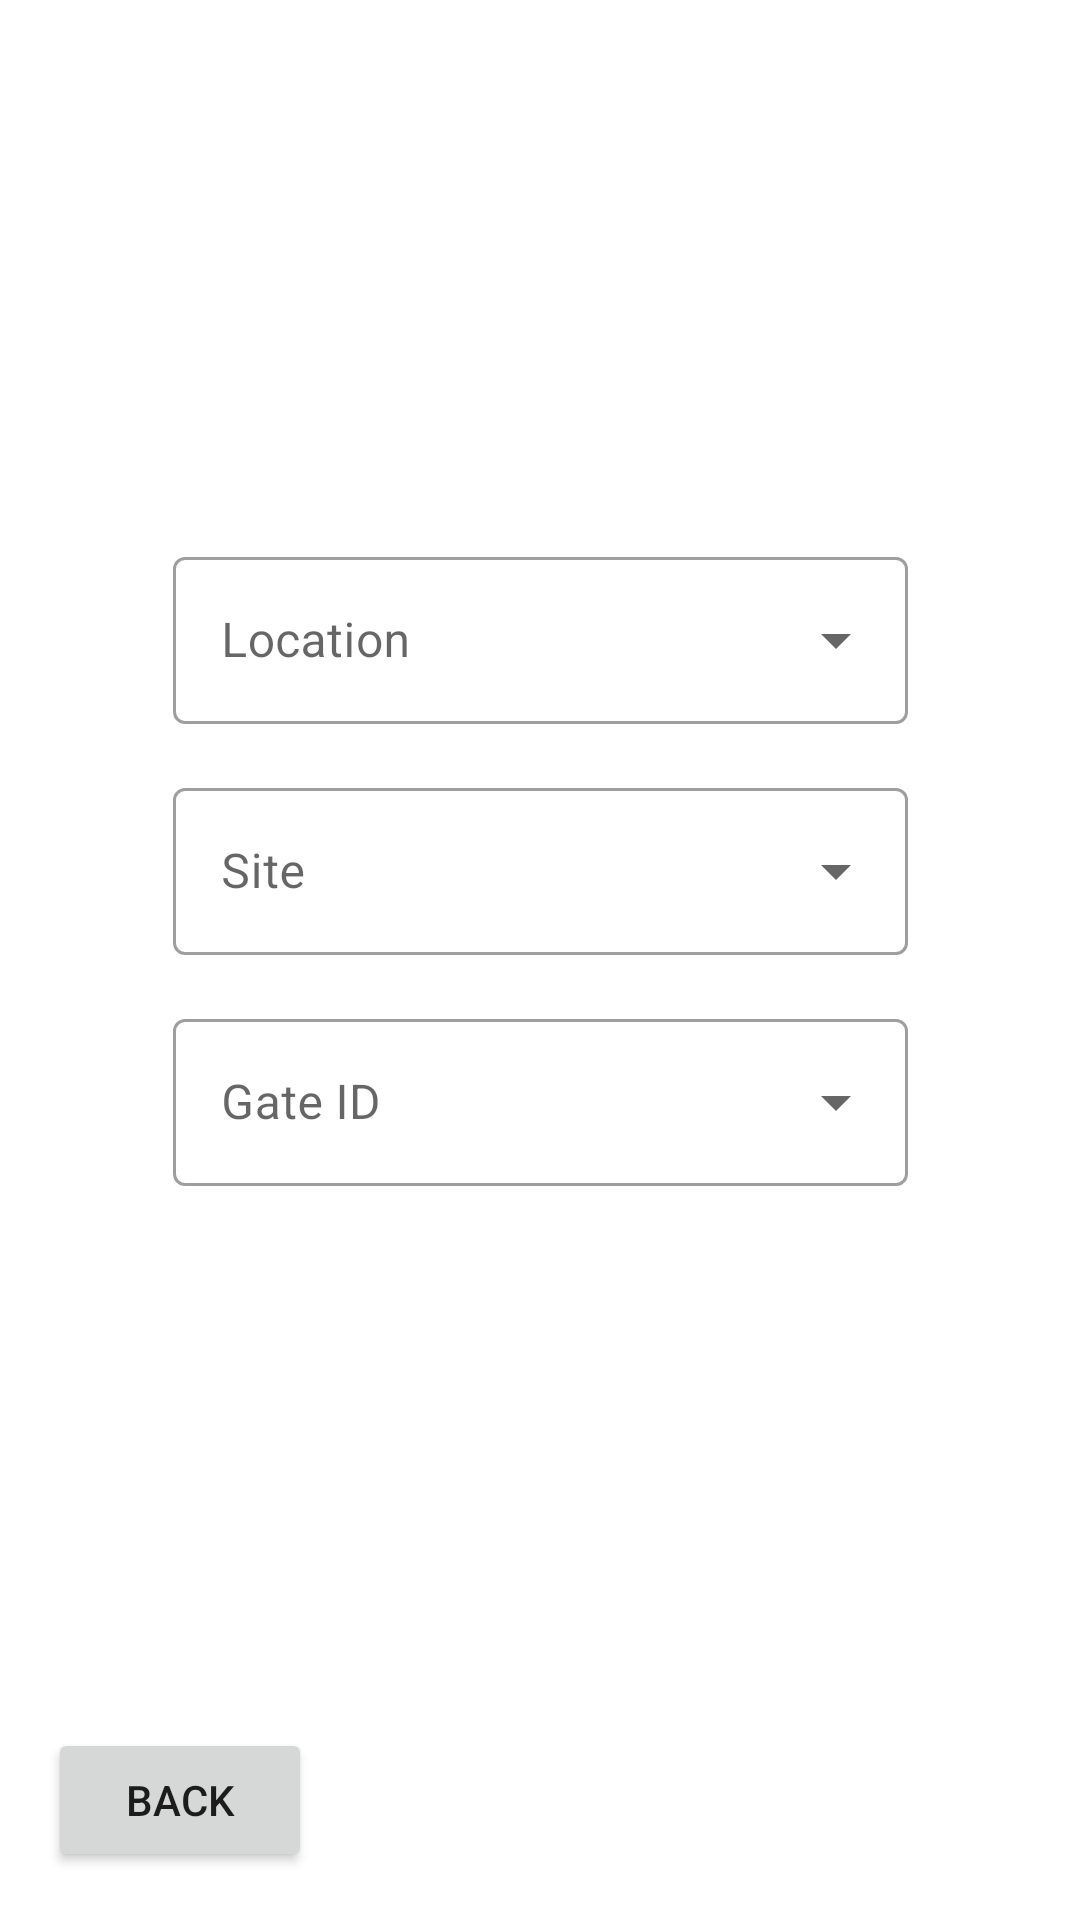

Write the Android layout XML for this screen, with the resource values it uses.
<!-- AndroidManifest.xml: application theme Theme.WarpXMobile -->
<!-- res/layout/activity_site.xml -->
<?xml version="1.0" encoding="utf-8"?>
<androidx.constraintlayout.widget.ConstraintLayout xmlns:android="http://schemas.android.com/apk/res/android"
    xmlns:app="http://schemas.android.com/apk/res-auto"
    xmlns:tools="http://schemas.android.com/tools"
    android:layout_width="match_parent"
    android:layout_height="match_parent"
    tools:context=".ui.SiteActivity">

    <Button
        android:id="@+id/bt_back_site"
        android:layout_width="wrap_content"
        android:layout_height="wrap_content"
        android:layout_marginStart="16dp"
        android:layout_marginBottom="16dp"
        android:text="@string/bt_back"
        app:layout_constraintBottom_toBottomOf="parent"
        app:layout_constraintStart_toStartOf="parent" />

    <LinearLayout
        android:layout_width="245dp"
        android:layout_height="0dp"
        android:gravity="center"
        android:orientation="vertical"
        app:layout_constraintBottom_toTopOf="@+id/bt_back_site"
        app:layout_constraintEnd_toEndOf="parent"
        app:layout_constraintStart_toStartOf="parent"
        app:layout_constraintTop_toTopOf="parent">

        <com.google.android.material.textfield.TextInputLayout
            style="@style/Widget.MaterialComponents.TextInputLayout.OutlinedBox.ExposedDropdownMenu"
            android:layout_width="match_parent"
            android:layout_height="wrap_content"
            android:layout_marginBottom="8dp"
            android:hint="@string/hint_location">

            <AutoCompleteTextView
                android:id="@+id/dropdown_location"
                android:layout_width="match_parent"
                android:layout_height="wrap_content"
                android:inputType="none" />
        </com.google.android.material.textfield.TextInputLayout>

        <com.google.android.material.textfield.TextInputLayout
            style="@style/Widget.MaterialComponents.TextInputLayout.OutlinedBox.ExposedDropdownMenu"
            android:layout_width="match_parent"
            android:layout_height="wrap_content"
            android:layout_marginTop="8dp"
            android:layout_marginBottom="8dp"
            android:hint="@string/hint_site">

            <AutoCompleteTextView
                android:id="@+id/dropdown_site"
                android:layout_width="match_parent"
                android:layout_height="wrap_content"
                android:inputType="none" />
        </com.google.android.material.textfield.TextInputLayout>

        <com.google.android.material.textfield.TextInputLayout
            style="@style/Widget.MaterialComponents.TextInputLayout.OutlinedBox.ExposedDropdownMenu"
            android:layout_width="match_parent"
            android:layout_height="wrap_content"
            android:layout_marginTop="8dp"
            android:hint="@string/hint_gate_id">

            <AutoCompleteTextView
                android:id="@+id/dropdown_gate_id"
                android:layout_width="match_parent"
                android:layout_height="wrap_content"
                android:inputType="none" />
        </com.google.android.material.textfield.TextInputLayout>
    </LinearLayout>

</androidx.constraintlayout.widget.ConstraintLayout>
<!-- resources referenced by this layout -->
<resources>
  <string name="bt_back">Back</string>
  <string name="hint_gate_id">Gate ID</string>
  <string name="hint_location">Location</string>
  <string name="hint_site">Site</string>
  <style name="Theme.WarpXMobile" parent="Theme.MaterialComponents.DayNight.DarkActionBar">
          
          <item name="colorPrimary">@color/primaryColor</item>
          <item name="colorPrimaryVariant">@color/primaryDarkColor</item>
          <item name="colorOnPrimary">@color/primaryTextColor</item>
          
          <item name="colorSecondary">@color/secondaryColor</item>
          <item name="colorSecondaryVariant">@color/secondaryDarkColor</item>
          <item name="colorOnSecondary">@color/secondaryTextColor</item>
          
          <item name="android:statusBarColor" tools:targetApi="l">?attr/colorPrimaryVariant</item>
          
          <item name="textInputStyle">@style/Widget.MaterialComponents.TextInputLayout.OutlinedBox</item>
      </style>
  <color name="primaryColor">#ff5722</color>
  <color name="primaryDarkColor">#c41c00</color>
  <color name="primaryTextColor">#000000</color>
  <color name="secondaryColor">#ff8a65</color>
  <color name="secondaryDarkColor">#c75b39</color>
  <color name="secondaryTextColor">#000000</color>
</resources>
